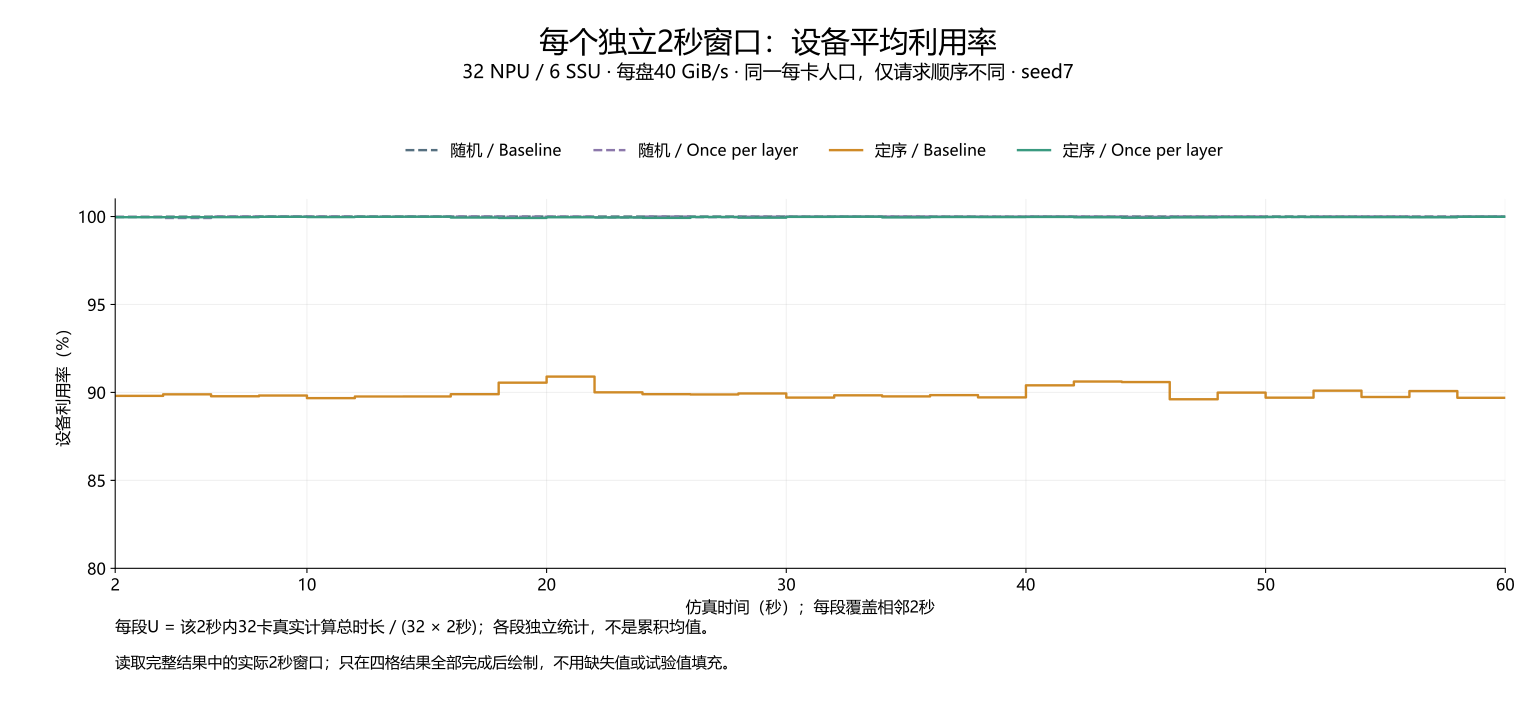

Data behind this chart, as committed beside it:
mode, strategy, start_ms, end_ms, U_percent, all_active
random, baseline, 2000, 4000, 99.98, True
random, baseline, 4000, 6000, 99.99, True
random, baseline, 6000, 8000, 100, True
random, baseline, 8000, 10000, 100, True
random, baseline, 10000, 12000, 100, True
random, baseline, 12000, 14000, 100, True
random, baseline, 14000, 16000, 100.0, True
random, baseline, 16000, 18000, 100, True
random, baseline, 18000, 20000, 100, True
random, baseline, 20000, 22000, 99.99, True
random, baseline, 22000, 24000, 100, True
random, baseline, 24000, 26000, 100.0, True
random, baseline, 26000, 28000, 100.0, True
random, baseline, 28000, 30000, 100.0, True
random, baseline, 30000, 32000, 100.0, True
random, baseline, 32000, 34000, 100, True
random, baseline, 34000, 36000, 100, True
random, baseline, 36000, 38000, 100, True
random, baseline, 38000, 40000, 100, True
random, baseline, 40000, 42000, 100.0, True
random, baseline, 42000, 44000, 100, True
random, baseline, 44000, 46000, 100.0, True
random, baseline, 46000, 48000, 100, True
random, baseline, 48000, 50000, 100, True
random, baseline, 50000, 52000, 100, True
random, baseline, 52000, 54000, 100.0, True
random, baseline, 54000, 56000, 100.0, True
random, baseline, 56000, 58000, 100, True
random, baseline, 58000, 60000, 100, True
random, once, 2000, 4000, 99.97, True
random, once, 4000, 6000, 99.91, True
random, once, 6000, 8000, 100, True
random, once, 8000, 10000, 100, True
random, once, 10000, 12000, 100.0, True
random, once, 12000, 14000, 99.99, True
random, once, 14000, 16000, 100, True
random, once, 16000, 18000, 100, True
random, once, 18000, 20000, 99.99, True
random, once, 20000, 22000, 99.99, True
random, once, 22000, 24000, 99.95, True
random, once, 24000, 26000, 99.99, True
random, once, 26000, 28000, 99.96, True
random, once, 28000, 30000, 99.99, True
random, once, 30000, 32000, 99.99, True
random, once, 32000, 34000, 100, True
random, once, 34000, 36000, 100, True
random, once, 36000, 38000, 99.99, True
random, once, 38000, 40000, 99.99, True
random, once, 40000, 42000, 100, True
random, once, 42000, 44000, 99.99, True
random, once, 44000, 46000, 99.98, True
random, once, 46000, 48000, 100.0, True
random, once, 48000, 50000, 100, True
random, once, 50000, 52000, 99.97, True
random, once, 52000, 54000, 100, True
random, once, 54000, 56000, 100.0, True
random, once, 56000, 58000, 99.98, True
random, once, 58000, 60000, 100, True
ordered, baseline, 2000, 4000, 89.8, True
ordered, baseline, 4000, 6000, 89.89, True
... 56 more rows
